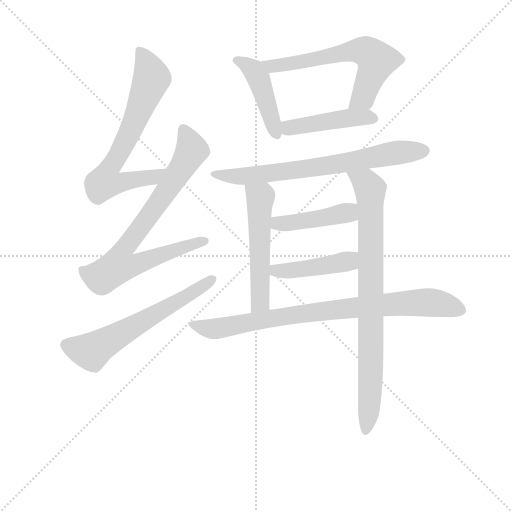
t = 0.00 s
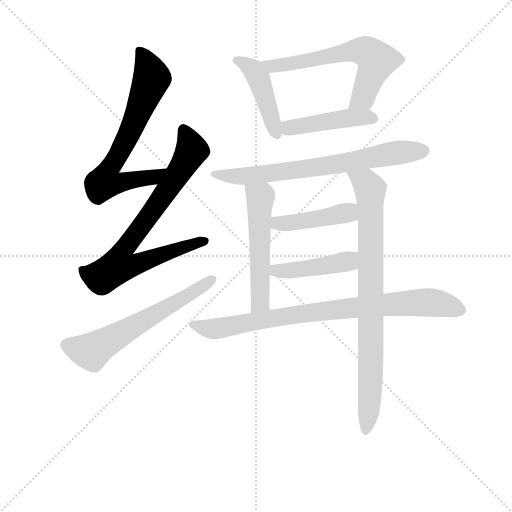
t = 1.82 s
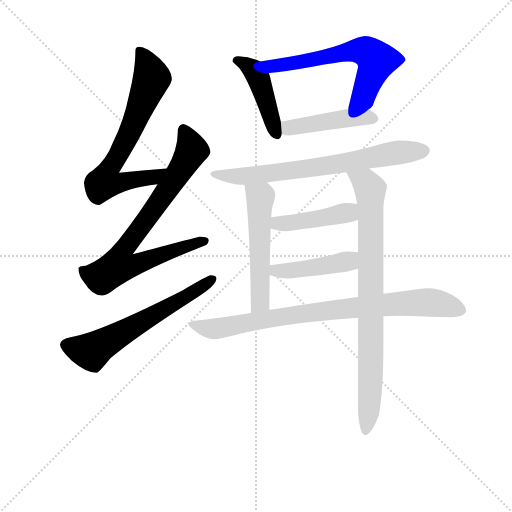
t = 3.63 s
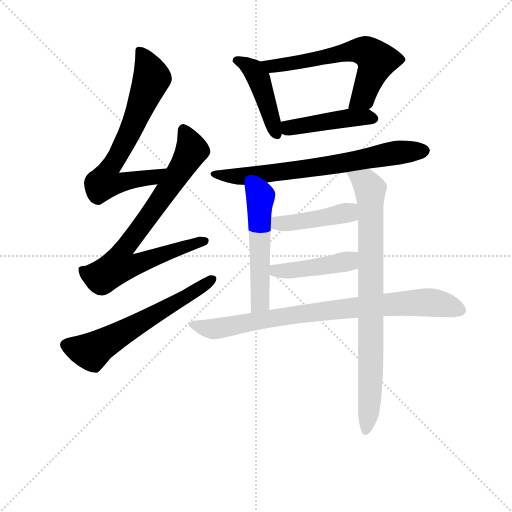
t = 5.45 s
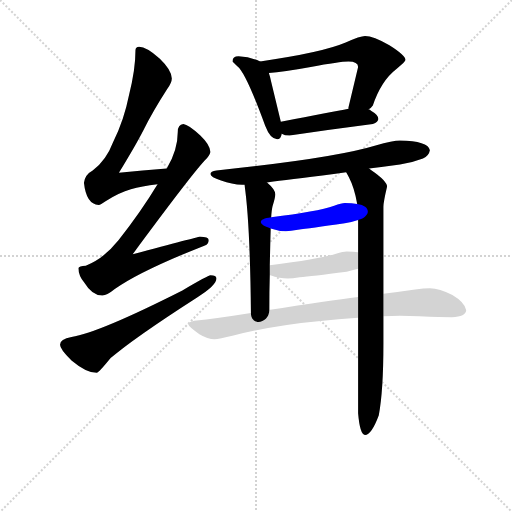
t = 7.26 s
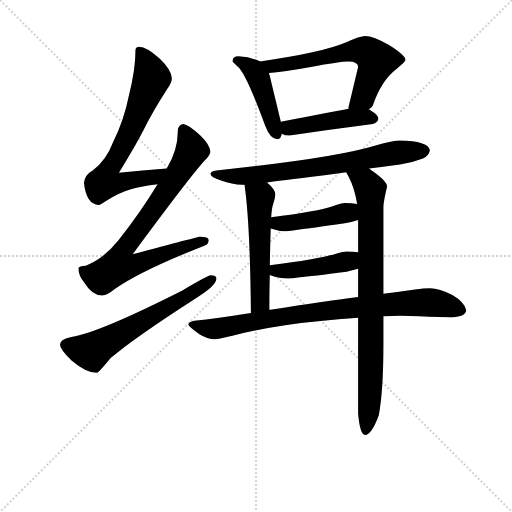
t = 9.08 s

The animated SVG that drew these frames (rendered in a browser with its animation timeline set to each time). Animation: 12 CSS @keyframes rules; one cycle of 9.08 s.

<svg version="1.1" viewBox="0 0 1024 1024" xmlns="http://www.w3.org/2000/svg">
  <g stroke="lightgray" stroke-dasharray="1,1" stroke-width="1" transform="scale(4, 4)">
    <line x1="0" y1="0" x2="256" y2="256"></line>
    <line x1="256" y1="0" x2="0" y2="256"></line>
    <line x1="128" y1="0" x2="128" y2="256"></line>
    <line x1="0" y1="128" x2="256" y2="128"></line>
  </g>
<g transform="scale(0.92, -0.92) translate(60, -900)">
   <style type="text/css">
    @keyframes keyframes0 {
      from {
       stroke: blue;
       stroke-dashoffset: 702;
       stroke-width: 128;
       }
       70% {
       animation-timing-function: step-end;
       stroke: blue;
       stroke-dashoffset: 0;
       stroke-width: 128;
       }
       to {
       stroke: black;
       stroke-width: 1024;
       }
       }
       #make-me-a-hanzi-animation-0 {
         animation: keyframes0 0.821289s both;
         animation-delay: 0.000000s;
         animation-timing-function: linear;
       }
    @keyframes keyframes1 {
      from {
       stroke: blue;
       stroke-dashoffset: 797;
       stroke-width: 128;
       }
       72% {
       animation-timing-function: step-end;
       stroke: blue;
       stroke-dashoffset: 0;
       stroke-width: 128;
       }
       to {
       stroke: black;
       stroke-width: 1024;
       }
       }
       #make-me-a-hanzi-animation-1 {
         animation: keyframes1 0.898600s both;
         animation-delay: 0.821289s;
         animation-timing-function: linear;
       }
    @keyframes keyframes2 {
      from {
       stroke: blue;
       stroke-dashoffset: 619;
       stroke-width: 128;
       }
       67% {
       animation-timing-function: step-end;
       stroke: blue;
       stroke-dashoffset: 0;
       stroke-width: 128;
       }
       to {
       stroke: black;
       stroke-width: 1024;
       }
       }
       #make-me-a-hanzi-animation-2 {
         animation: keyframes2 0.753743s both;
         animation-delay: 1.719889s;
         animation-timing-function: linear;
       }
    @keyframes keyframes3 {
      from {
       stroke: blue;
       stroke-dashoffset: 444;
       stroke-width: 128;
       }
       59% {
       animation-timing-function: step-end;
       stroke: blue;
       stroke-dashoffset: 0;
       stroke-width: 128;
       }
       to {
       stroke: black;
       stroke-width: 1024;
       }
       }
       #make-me-a-hanzi-animation-3 {
         animation: keyframes3 0.611328s both;
         animation-delay: 2.473633s;
         animation-timing-function: linear;
       }
    @keyframes keyframes4 {
      from {
       stroke: blue;
       stroke-dashoffset: 631;
       stroke-width: 128;
       }
       67% {
       animation-timing-function: step-end;
       stroke: blue;
       stroke-dashoffset: 0;
       stroke-width: 128;
       }
       to {
       stroke: black;
       stroke-width: 1024;
       }
       }
       #make-me-a-hanzi-animation-4 {
         animation: keyframes4 0.763509s both;
         animation-delay: 3.084961s;
         animation-timing-function: linear;
       }
    @keyframes keyframes5 {
      from {
       stroke: blue;
       stroke-dashoffset: 453;
       stroke-width: 128;
       }
       60% {
       animation-timing-function: step-end;
       stroke: blue;
       stroke-dashoffset: 0;
       stroke-width: 128;
       }
       to {
       stroke: black;
       stroke-width: 1024;
       }
       }
       #make-me-a-hanzi-animation-5 {
         animation: keyframes5 0.618652s both;
         animation-delay: 3.848470s;
         animation-timing-function: linear;
       }
    @keyframes keyframes6 {
      from {
       stroke: blue;
       stroke-dashoffset: 719;
       stroke-width: 128;
       }
       70% {
       animation-timing-function: step-end;
       stroke: blue;
       stroke-dashoffset: 0;
       stroke-width: 128;
       }
       to {
       stroke: black;
       stroke-width: 1024;
       }
       }
       #make-me-a-hanzi-animation-6 {
         animation: keyframes6 0.835124s both;
         animation-delay: 4.467122s;
         animation-timing-function: linear;
       }
    @keyframes keyframes7 {
      from {
       stroke: blue;
       stroke-dashoffset: 540;
       stroke-width: 128;
       }
       64% {
       animation-timing-function: step-end;
       stroke: blue;
       stroke-dashoffset: 0;
       stroke-width: 128;
       }
       to {
       stroke: black;
       stroke-width: 1024;
       }
       }
       #make-me-a-hanzi-animation-7 {
         animation: keyframes7 0.689453s both;
         animation-delay: 5.302246s;
         animation-timing-function: linear;
       }
    @keyframes keyframes8 {
      from {
       stroke: blue;
       stroke-dashoffset: 840;
       stroke-width: 128;
       }
       73% {
       animation-timing-function: step-end;
       stroke: blue;
       stroke-dashoffset: 0;
       stroke-width: 128;
       }
       to {
       stroke: black;
       stroke-width: 1024;
       }
       }
       #make-me-a-hanzi-animation-8 {
         animation: keyframes8 0.933594s both;
         animation-delay: 5.991699s;
         animation-timing-function: linear;
       }
    @keyframes keyframes9 {
      from {
       stroke: blue;
       stroke-dashoffset: 438;
       stroke-width: 128;
       }
       59% {
       animation-timing-function: step-end;
       stroke: blue;
       stroke-dashoffset: 0;
       stroke-width: 128;
       }
       to {
       stroke: black;
       stroke-width: 1024;
       }
       }
       #make-me-a-hanzi-animation-9 {
         animation: keyframes9 0.606445s both;
         animation-delay: 6.925293s;
         animation-timing-function: linear;
       }
    @keyframes keyframes10 {
      from {
       stroke: blue;
       stroke-dashoffset: 443;
       stroke-width: 128;
       }
       59% {
       animation-timing-function: step-end;
       stroke: blue;
       stroke-dashoffset: 0;
       stroke-width: 128;
       }
       to {
       stroke: black;
       stroke-width: 1024;
       }
       }
       #make-me-a-hanzi-animation-10 {
         animation: keyframes10 0.610514s both;
         animation-delay: 7.531738s;
         animation-timing-function: linear;
       }
    @keyframes keyframes11 {
      from {
       stroke: blue;
       stroke-dashoffset: 845;
       stroke-width: 128;
       }
       73% {
       animation-timing-function: step-end;
       stroke: blue;
       stroke-dashoffset: 0;
       stroke-width: 128;
       }
       to {
       stroke: black;
       stroke-width: 1024;
       }
       }
       #make-me-a-hanzi-animation-11 {
         animation: keyframes11 0.937663s both;
         animation-delay: 8.142253s;
         animation-timing-function: linear;
       }
</style>
<path d="M 302.5 533.5 Q 249.5 529.5 198.5 524.5 Q 234.5 583.5 251.5 616.5 Q 272.5 658.5 303.5 706.5 Q 313.5 720.5 313.5 729.5 Q 313.5 747.5 287.5 772.5 Q 258.5 798.5 242.5 798.5 Q 234.5 798.5 234.5 790.5 Q 234.5 748.5 220.5 693.5 Q 209.5 638.5 186.5 592.5 Q 170.5 550.5 141.5 529.5 Q 124.5 520.5 122.5 502.5 Q 127.5 455.5 154.5 454.5 Q 158.5 454.5 169.5 462.5 Q 199.5 481.5 224.5 488.5 Q 247.5 495.5 282.5 499.5 C 312.5 503.5 332.5 535.5 302.5 533.5 Z" fill="lightgray"></path> 
<path d="M 338.5 630.5 Q 326.5 629.5 326.5 613.5 Q 326.5 573.5 302.5 533.5 L 282.5 499.5 Q 247.5 441.5 197.5 377.5 Q 165.5 337.5 126.5 322.5 Q 111.5 321.5 110.5 317.5 Q 110.5 300.5 123.5 285.5 Q 140.5 257.5 162.5 257.5 Q 172.5 257.5 189.5 271.5 Q 243.5 310.5 385.5 366.5 Q 393.5 369.5 393.5 378.5 Q 393.5 385.5 374.5 385.5 Q 367.5 384.5 228.5 347.5 Q 352.5 515.5 384.5 550.5 Q 395.5 560.5 397.5 569.5 Q 396.5 585.5 375.5 605.5 Q 349.5 629.5 338.5 630.5 Z" fill="lightgray"></path> 
<path d="M 397.5 301.5 Q 392.5 301.5 336.5 268.5 Q 154.5 176.5 95.5 167.5 Q 70.5 163.5 70.5 150.5 Q 70.5 140.5 95.5 116.5 Q 127.5 89.5 150.5 89.5 Q 154.5 89.5 180.5 121.5 Q 228.5 163.5 368.5 253.5 Q 410.5 279.5 410.5 294.5 Q 410.5 301.5 397.5 301.5 Z" fill="lightgray"></path> 
<path d="M 458.5 777.5 Q 445.5 777.5 445.5 766.5 Q 447.5 764.5 456.5 755.5 Q 474.5 741.5 516.5 626.5 Q 527.5 597.5 542.5 597.5 Q 550.5 597.5 552.5 609.5 L 550.5 635.5 L 529.5 722.5 Q 527.5 732.5 524.5 741.5 C 518.5 760.5 518.5 760.5 505.5 766.5 Q 484.5 776.5 458.5 777.5 Z" fill="lightgray"></path> 
<path d="M 741.5 662.5 Q 746.5 664.5 750.5 670.5 Q 768.5 724.5 802.5 750.5 Q 821.5 766.5 821.5 769.5 Q 821.5 779.5 786.5 801.5 Q 751.5 821.5 733.5 821.5 Q 723.5 821.5 691.5 807.5 Q 639.5 785.5 505.5 766.5 C 475.5 762.5 494.5 738.5 524.5 741.5 Q 555.5 743.5 615.5 754.5 Q 678.5 766.5 697.5 766.5 Q 718.5 766.5 718.5 754.5 L 697.5 666.5 L 697.5 663.5 C 692.5 633.5 719.5 642.5 741.5 662.5 Z" fill="lightgray"></path> 
<path d="M 552.5 609.5 Q 558.5 605.5 569.5 605.5 Q 657.5 618.5 750.5 630.5 Q 762.5 635.5 762.5 641.5 Q 762.5 650.5 746.5 659.5 Q 744.5 661.5 741.5 662.5 L 697.5 663.5 Q 662.5 656.5 550.5 635.5 C 521.5 629.5 524.5 621.5 552.5 609.5 Z" fill="lightgray"></path> 
<path d="M 809.5 594.5 Q 794.5 594.5 756.5 583.5 Q 664.5 555.5 410.5 529.5 Q 397.5 528.5 397.5 521.5 Q 397.5 514.5 420.5 507.5 Q 444.5 498.5 466.5 498.5 L 471.5 498.5 L 520.5 503.5 Q 526.5 504.5 534.5 505.5 Q 581.5 510.5 692.5 525.5 L 742.5 533.5 Q 772.5 537.5 809.5 542.5 Q 833.5 545.5 859.5 555.5 Q 872.5 561.5 874.5 573.5 Q 870.5 593.5 809.5 594.5 Z" fill="lightgray"></path> 
<path d="M 471.5 498.5 Q 483.5 418.5 485.5 219.5 C 485.5 189.5 525.5 196.5 525.5 226.5 Q 525.5 267.5 526.5 302.5 L 526.5 323.5 Q 527.5 371.5 528.5 403.5 L 529.5 427.5 Q 530.5 443.5 532.5 451.5 Q 538.5 470.5 538.5 477.5 Q 538.5 488.5 520.5 503.5 C 498.5 523.5 467.5 528.5 471.5 498.5 Z" fill="lightgray"></path> 
<path d="M 718.5 209.5 L 718.5 1.5 Q 722.5 -45.5 733.5 -45.5 Q 747.5 -45.5 763.5 -2.5 Q 773.5 50.5 773.5 152.5 L 773.5 212.5 L 773.5 261.5 L 773.5 450.5 Q 773.5 460.5 781.5 494.5 Q 781.5 506.5 746.5 530.5 Q 744.5 531.5 742.5 533.5 C 718.5 551.5 678.5 552.5 692.5 525.5 Q 694.5 522.5 698.5 514.5 Q 710.5 491.5 716.5 456.5 L 718.5 421.5 L 718.5 351.5 L 718.5 315.5 L 718.5 254.5 L 718.5 209.5 Z" fill="lightgray"></path> 
<path d="M 528.5 403.5 Q 545.5 397.5 561.5 397.5 Q 571.5 397.5 587.5 400.5 Q 612.5 403.5 689.5 414.5 Q 703.5 416.5 718.5 421.5 C 747.5 430.5 746.5 452.5 716.5 456.5 Q 705.5 458.5 689.5 458.5 Q 682.5 458.5 666.5 452.5 Q 629.5 439.5 529.5 427.5 C 499.5 423.5 499.5 412.5 528.5 403.5 Z" fill="lightgray"></path> 
<path d="M 526.5 302.5 Q 526.5 301.5 527.5 301.5 Q 548.5 294.5 565.5 294.5 Q 575.5 294.5 591.5 297.5 Q 616.5 299.5 693.5 309.5 Q 705.5 311.5 718.5 315.5 C 747.5 323.5 748.5 346.5 718.5 351.5 Q 709.5 353.5 693.5 353.5 Q 686.5 353.5 670.5 348.5 Q 632.5 336.5 526.5 323.5 C 496.5 319.5 498.5 314.5 526.5 302.5 Z" fill="lightgray"></path> 
<path d="M 485.5 219.5 Q 410.5 207.5 362.5 202.5 Q 349.5 199.5 349.5 194.5 Q 350.5 189.5 373.5 173.5 Q 391.5 162.5 406.5 162.5 Q 415.5 162.5 447.5 170.5 Q 528.5 191.5 631.5 201.5 Q 676.5 206.5 718.5 209.5 L 773.5 212.5 Q 792.5 213.5 809.5 213.5 L 851.5 212.5 Q 899.5 210.5 922.5 210.5 Q 952.5 211.5 953.5 225.5 Q 950.5 242.5 923.5 258.5 Q 895.5 273.5 874.5 273.5 Q 861.5 273.5 842.5 270.5 Q 809.5 265.5 773.5 261.5 L 718.5 254.5 Q 654.5 246.5 527.5 226.5 L 525.5 226.5 L 485.5 219.5 Z" fill="lightgray"></path> 
      <clipPath id="make-me-a-hanzi-clip-0">
      <path d="M 302.5 533.5 Q 249.5 529.5 198.5 524.5 Q 234.5 583.5 251.5 616.5 Q 272.5 658.5 303.5 706.5 Q 313.5 720.5 313.5 729.5 Q 313.5 747.5 287.5 772.5 Q 258.5 798.5 242.5 798.5 Q 234.5 798.5 234.5 790.5 Q 234.5 748.5 220.5 693.5 Q 209.5 638.5 186.5 592.5 Q 170.5 550.5 141.5 529.5 Q 124.5 520.5 122.5 502.5 Q 127.5 455.5 154.5 454.5 Q 158.5 454.5 169.5 462.5 Q 199.5 481.5 224.5 488.5 Q 247.5 495.5 282.5 499.5 C 312.5 503.5 332.5 535.5 302.5 533.5 Z" fill="lightgray"></path>
      </clipPath>
      <path clip-path="url(#make-me-a-hanzi-clip-0)" d="M 245.5 787.5 L 270.5 730.5 L 222.5 612.5 L 174.5 528.5 L 167.5 504.5 L 196.5 501.5 L 271.5 513.5 L 295.5 530.5 " fill="none" id="make-me-a-hanzi-animation-0" stroke-dasharray="574 1148" stroke-linecap="round"></path>

      <clipPath id="make-me-a-hanzi-clip-1">
      <path d="M 338.5 630.5 Q 326.5 629.5 326.5 613.5 Q 326.5 573.5 302.5 533.5 L 282.5 499.5 Q 247.5 441.5 197.5 377.5 Q 165.5 337.5 126.5 322.5 Q 111.5 321.5 110.5 317.5 Q 110.5 300.5 123.5 285.5 Q 140.5 257.5 162.5 257.5 Q 172.5 257.5 189.5 271.5 Q 243.5 310.5 385.5 366.5 Q 393.5 369.5 393.5 378.5 Q 393.5 385.5 374.5 385.5 Q 367.5 384.5 228.5 347.5 Q 352.5 515.5 384.5 550.5 Q 395.5 560.5 397.5 569.5 Q 396.5 585.5 375.5 605.5 Q 349.5 629.5 338.5 630.5 Z" fill="lightgray"></path>
      </clipPath>
      <path clip-path="url(#make-me-a-hanzi-clip-1)" d="M 339.5 618.5 L 356.5 576.5 L 352.5 564.5 L 271.5 439.5 L 208.5 357.5 L 198.5 323.5 L 235.5 324.5 L 271.5 341.5 L 384.5 375.5 " fill="none" id="make-me-a-hanzi-animation-1" stroke-dasharray="669 1338" stroke-linecap="round"></path>

      <clipPath id="make-me-a-hanzi-clip-2">
      <path d="M 397.5 301.5 Q 392.5 301.5 336.5 268.5 Q 154.5 176.5 95.5 167.5 Q 70.5 163.5 70.5 150.5 Q 70.5 140.5 95.5 116.5 Q 127.5 89.5 150.5 89.5 Q 154.5 89.5 180.5 121.5 Q 228.5 163.5 368.5 253.5 Q 410.5 279.5 410.5 294.5 Q 410.5 301.5 397.5 301.5 Z" fill="lightgray"></path>
      </clipPath>
      <path clip-path="url(#make-me-a-hanzi-clip-2)" d="M 83.5 150.5 L 123.5 137.5 L 143.5 137.5 L 401.5 292.5 " fill="none" id="make-me-a-hanzi-animation-2" stroke-dasharray="491 982" stroke-linecap="round"></path>

      <clipPath id="make-me-a-hanzi-clip-3">
      <path d="M 458.5 777.5 Q 445.5 777.5 445.5 766.5 Q 447.5 764.5 456.5 755.5 Q 474.5 741.5 516.5 626.5 Q 527.5 597.5 542.5 597.5 Q 550.5 597.5 552.5 609.5 L 550.5 635.5 L 529.5 722.5 Q 527.5 732.5 524.5 741.5 C 518.5 760.5 518.5 760.5 505.5 766.5 Q 484.5 776.5 458.5 777.5 Z" fill="lightgray"></path>
      </clipPath>
      <path clip-path="url(#make-me-a-hanzi-clip-3)" d="M 456.5 767.5 L 474.5 760.5 L 500.5 733.5 L 541.5 608.5 " fill="none" id="make-me-a-hanzi-animation-3" stroke-dasharray="316 632" stroke-linecap="round"></path>

      <clipPath id="make-me-a-hanzi-clip-4">
      <path d="M 741.5 662.5 Q 746.5 664.5 750.5 670.5 Q 768.5 724.5 802.5 750.5 Q 821.5 766.5 821.5 769.5 Q 821.5 779.5 786.5 801.5 Q 751.5 821.5 733.5 821.5 Q 723.5 821.5 691.5 807.5 Q 639.5 785.5 505.5 766.5 C 475.5 762.5 494.5 738.5 524.5 741.5 Q 555.5 743.5 615.5 754.5 Q 678.5 766.5 697.5 766.5 Q 718.5 766.5 718.5 754.5 L 697.5 666.5 L 697.5 663.5 C 692.5 633.5 719.5 642.5 741.5 662.5 Z" fill="lightgray"></path>
      </clipPath>
      <path clip-path="url(#make-me-a-hanzi-clip-4)" d="M 516.5 765.5 L 529.5 755.5 L 710.5 789.5 L 734.5 788.5 L 758.5 768.5 L 757.5 761.5 L 730.5 689.5 L 704.5 665.5 " fill="none" id="make-me-a-hanzi-animation-4" stroke-dasharray="503 1006" stroke-linecap="round"></path>

      <clipPath id="make-me-a-hanzi-clip-5">
      <path d="M 552.5 609.5 Q 558.5 605.5 569.5 605.5 Q 657.5 618.5 750.5 630.5 Q 762.5 635.5 762.5 641.5 Q 762.5 650.5 746.5 659.5 Q 744.5 661.5 741.5 662.5 L 697.5 663.5 Q 662.5 656.5 550.5 635.5 C 521.5 629.5 524.5 621.5 552.5 609.5 Z" fill="lightgray"></path>
      </clipPath>
      <path clip-path="url(#make-me-a-hanzi-clip-5)" d="M 559.5 616.5 L 585.5 626.5 L 688.5 642.5 L 753.5 642.5 " fill="none" id="make-me-a-hanzi-animation-5" stroke-dasharray="325 650" stroke-linecap="round"></path>

      <clipPath id="make-me-a-hanzi-clip-6">
      <path d="M 809.5 594.5 Q 794.5 594.5 756.5 583.5 Q 664.5 555.5 410.5 529.5 Q 397.5 528.5 397.5 521.5 Q 397.5 514.5 420.5 507.5 Q 444.5 498.5 466.5 498.5 L 471.5 498.5 L 520.5 503.5 Q 526.5 504.5 534.5 505.5 Q 581.5 510.5 692.5 525.5 L 742.5 533.5 Q 772.5 537.5 809.5 542.5 Q 833.5 545.5 859.5 555.5 Q 872.5 561.5 874.5 573.5 Q 870.5 593.5 809.5 594.5 Z" fill="lightgray"></path>
      </clipPath>
      <path clip-path="url(#make-me-a-hanzi-clip-6)" d="M 405.5 522.5 L 432.5 516.5 L 500.5 519.5 L 658.5 539.5 L 819.5 570.5 L 863.5 572.5 " fill="none" id="make-me-a-hanzi-animation-6" stroke-dasharray="591 1182" stroke-linecap="round"></path>

      <clipPath id="make-me-a-hanzi-clip-7">
      <path d="M 471.5 498.5 Q 483.5 418.5 485.5 219.5 C 485.5 189.5 525.5 196.5 525.5 226.5 Q 525.5 267.5 526.5 302.5 L 526.5 323.5 Q 527.5 371.5 528.5 403.5 L 529.5 427.5 Q 530.5 443.5 532.5 451.5 Q 538.5 470.5 538.5 477.5 Q 538.5 488.5 520.5 503.5 C 498.5 523.5 467.5 528.5 471.5 498.5 Z" fill="lightgray"></path>
      </clipPath>
      <path clip-path="url(#make-me-a-hanzi-clip-7)" d="M 478.5 494.5 L 506.5 471.5 L 505.5 243.5 L 490.5 230.5 " fill="none" id="make-me-a-hanzi-animation-7" stroke-dasharray="412 824" stroke-linecap="round"></path>

      <clipPath id="make-me-a-hanzi-clip-8">
      <path d="M 718.5 209.5 L 718.5 1.5 Q 722.5 -45.5 733.5 -45.5 Q 747.5 -45.5 763.5 -2.5 Q 773.5 50.5 773.5 152.5 L 773.5 212.5 L 773.5 261.5 L 773.5 450.5 Q 773.5 460.5 781.5 494.5 Q 781.5 506.5 746.5 530.5 Q 744.5 531.5 742.5 533.5 C 718.5 551.5 678.5 552.5 692.5 525.5 Q 694.5 522.5 698.5 514.5 Q 710.5 491.5 716.5 456.5 L 718.5 421.5 L 718.5 351.5 L 718.5 315.5 L 718.5 254.5 L 718.5 209.5 Z" fill="lightgray"></path>
      </clipPath>
      <path clip-path="url(#make-me-a-hanzi-clip-8)" d="M 699.5 522.5 L 736.5 501.5 L 744.5 488.5 L 746.5 88.5 L 734.5 -37.5 " fill="none" id="make-me-a-hanzi-animation-8" stroke-dasharray="712 1424" stroke-linecap="round"></path>

      <clipPath id="make-me-a-hanzi-clip-9">
      <path d="M 528.5 403.5 Q 545.5 397.5 561.5 397.5 Q 571.5 397.5 587.5 400.5 Q 612.5 403.5 689.5 414.5 Q 703.5 416.5 718.5 421.5 C 747.5 430.5 746.5 452.5 716.5 456.5 Q 705.5 458.5 689.5 458.5 Q 682.5 458.5 666.5 452.5 Q 629.5 439.5 529.5 427.5 C 499.5 423.5 499.5 412.5 528.5 403.5 Z" fill="lightgray"></path>
      </clipPath>
      <path clip-path="url(#make-me-a-hanzi-clip-9)" d="M 536.5 409.5 L 545.5 415.5 L 577.5 415.5 L 676.5 432.5 L 696.5 437.5 L 709.5 450.5 " fill="none" id="make-me-a-hanzi-animation-9" stroke-dasharray="310 620" stroke-linecap="round"></path>

      <clipPath id="make-me-a-hanzi-clip-10">
      <path d="M 526.5 302.5 Q 526.5 301.5 527.5 301.5 Q 548.5 294.5 565.5 294.5 Q 575.5 294.5 591.5 297.5 Q 616.5 299.5 693.5 309.5 Q 705.5 311.5 718.5 315.5 C 747.5 323.5 748.5 346.5 718.5 351.5 Q 709.5 353.5 693.5 353.5 Q 686.5 353.5 670.5 348.5 Q 632.5 336.5 526.5 323.5 C 496.5 319.5 498.5 314.5 526.5 302.5 Z" fill="lightgray"></path>
      </clipPath>
      <path clip-path="url(#make-me-a-hanzi-clip-10)" d="M 532.5 307.5 L 680.5 328.5 L 697.5 332.5 L 712.5 345.5 " fill="none" id="make-me-a-hanzi-animation-10" stroke-dasharray="315 630" stroke-linecap="round"></path>

      <clipPath id="make-me-a-hanzi-clip-11">
      <path d="M 485.5 219.5 Q 410.5 207.5 362.5 202.5 Q 349.5 199.5 349.5 194.5 Q 350.5 189.5 373.5 173.5 Q 391.5 162.5 406.5 162.5 Q 415.5 162.5 447.5 170.5 Q 528.5 191.5 631.5 201.5 Q 676.5 206.5 718.5 209.5 L 773.5 212.5 Q 792.5 213.5 809.5 213.5 L 851.5 212.5 Q 899.5 210.5 922.5 210.5 Q 952.5 211.5 953.5 225.5 Q 950.5 242.5 923.5 258.5 Q 895.5 273.5 874.5 273.5 Q 861.5 273.5 842.5 270.5 Q 809.5 265.5 773.5 261.5 L 718.5 254.5 Q 654.5 246.5 527.5 226.5 L 525.5 226.5 L 485.5 219.5 Z" fill="lightgray"></path>
      </clipPath>
      <path clip-path="url(#make-me-a-hanzi-clip-11)" d="M 358.5 195.5 L 403.5 184.5 L 610.5 220.5 L 812.5 240.5 L 877.5 242.5 L 940.5 226.5 " fill="none" id="make-me-a-hanzi-animation-11" stroke-dasharray="717 1434" stroke-linecap="round"></path>

</g>
</svg>
